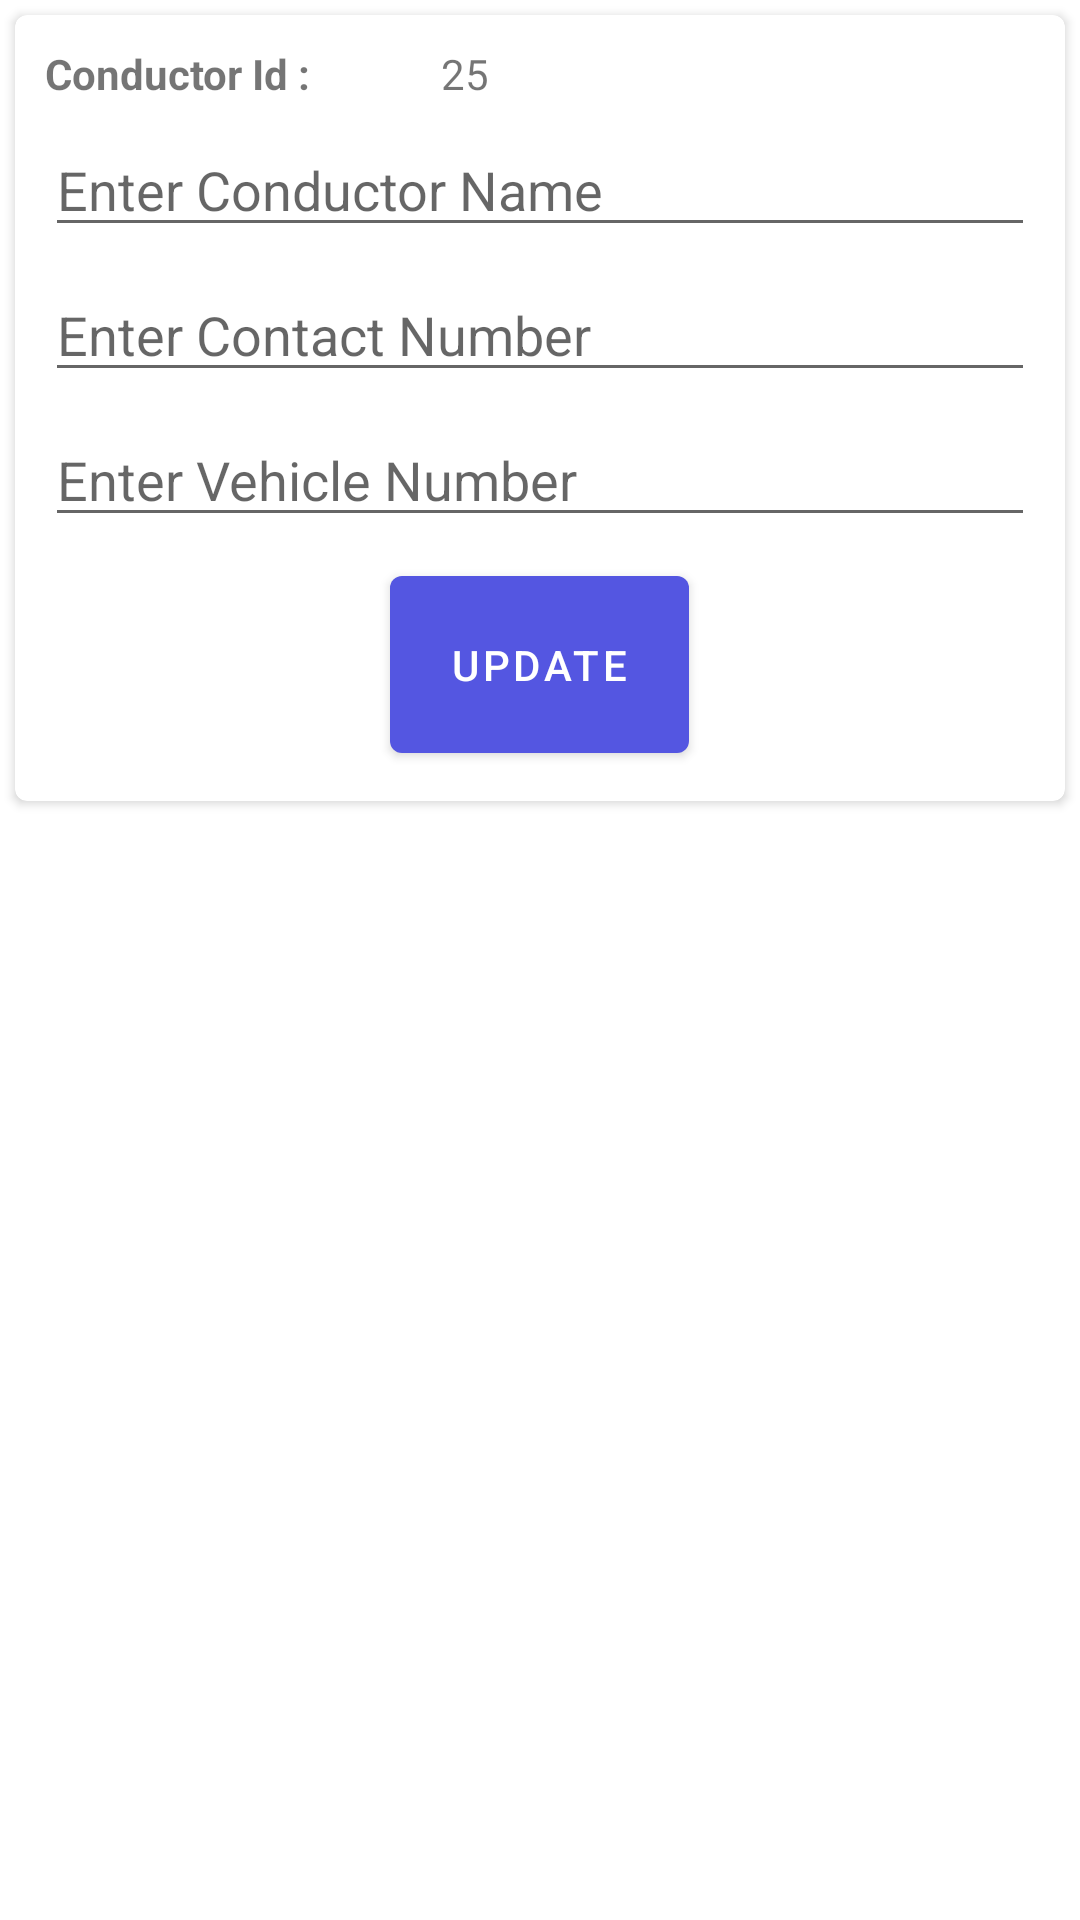

This screen was rendered from an Android layout file. Write that file and the resources it references.
<!-- AndroidManifest.xml: application theme Theme.ConductorApp -->
<!-- res/layout/edit_conductor_popup.xml -->
<?xml version="1.0" encoding="utf-8"?>

<LinearLayout xmlns:android="http://schemas.android.com/apk/res/android"
    android:layout_width="match_parent"
    android:layout_height="match_parent"
    xmlns:app="http://schemas.android.com/apk/res-auto">

    <LinearLayout
        android:layout_width="match_parent"
        android:layout_height="wrap_content"
        android:orientation="horizontal">

        <androidx.cardview.widget.CardView
            android:layout_width="match_parent"
            android:layout_height="wrap_content"
            android:layout_margin="5dp"
            android:elevation="4dp"
            app:cardCornerRadius="4dp">

            <androidx.appcompat.widget.LinearLayoutCompat
                android:layout_width="match_parent"
                android:layout_height="wrap_content"
                android:layout_margin="10dp"
                android:orientation="vertical">

                <androidx.appcompat.widget.LinearLayoutCompat
                    android:layout_width="match_parent"
                    android:layout_height="wrap_content">

                    <TextView
                        android:layout_width="match_parent"
                        android:layout_height="wrap_content"
                        android:layout_weight="1.5"
                        android:text="Conductor Id : "
                        android:textStyle="bold" />

                    <TextView
                        android:id="@+id/txt_popup_id_number"
                        android:layout_width="match_parent"
                        android:layout_height="wrap_content"
                        android:layout_weight="1"
                        android:text="25" />

                </androidx.appcompat.widget.LinearLayoutCompat>

                <androidx.appcompat.widget.LinearLayoutCompat
                    android:layout_width="match_parent"
                    android:layout_height="wrap_content"
                    android:layout_marginTop="7dp">

                    <EditText
                        android:id="@+id/edit_conductor_name"
                        android:layout_width="match_parent"
                        android:hint="Enter Conductor Name"
                        android:inputType="text"
                        android:layout_height="wrap_content"/>

                </androidx.appcompat.widget.LinearLayoutCompat>

                <androidx.appcompat.widget.LinearLayoutCompat
                    android:layout_width="match_parent"
                    android:layout_height="wrap_content"
                    android:layout_marginTop="7dp">

                    <EditText
                        android:id="@+id/edit_contact_conductor"
                        android:layout_width="match_parent"
                        android:layout_height="wrap_content"
                        android:maxLength="10"
                        android:inputType="number"
                        android:hint="Enter Contact Number"/>

                </androidx.appcompat.widget.LinearLayoutCompat>

                <androidx.appcompat.widget.LinearLayoutCompat
                    android:layout_width="match_parent"
                    android:layout_height="wrap_content"
                    android:layout_marginTop="7dp">


                    <EditText
                        android:id="@+id/edit_vehicle"
                        android:layout_width="match_parent"
                        android:layout_height="wrap_content"
                        android:hint="Enter Vehicle Number"/>



                </androidx.appcompat.widget.LinearLayoutCompat>


                <androidx.appcompat.widget.LinearLayoutCompat
                    android:layout_width="match_parent"
                    android:gravity="center"
                    android:layout_height="wrap_content"
                    android:layout_marginTop="7dp">

                    <Button
                        android:id="@+id/btn_update"
                        android:padding="20dp"
                        android:layout_width="wrap_content"
                        android:layout_height="wrap_content"
                        android:text="UPDATE"/>


                </androidx.appcompat.widget.LinearLayoutCompat>


            </androidx.appcompat.widget.LinearLayoutCompat>


        </androidx.cardview.widget.CardView>


    </LinearLayout>

</LinearLayout>
<!-- resources referenced by this layout -->
<resources>
  <style name="Theme.ConductorApp" parent="Theme.MaterialComponents.DayNight.DarkActionBar">
          
          <item name="colorPrimary">@color/purple_500</item>
          <item name="colorPrimaryVariant">@color/purple_700</item>
          <item name="colorOnPrimary">@color/white</item>
          
          <item name="colorSecondary">@color/teal_200</item>
          <item name="colorSecondaryVariant">@color/teal_700</item>
          <item name="colorOnSecondary">@color/black</item>
          
          <item name="android:statusBarColor" tools:targetApi="l">@color/status_bar_color</item>
          
      </style>
  <color name="purple_500">#5456e1</color>
  <color name="purple_700">#FF3700B3</color>
  <color name="white">#FFFFFFFF</color>
  <color name="teal_200">#FF03DAC5</color>
  <color name="teal_700">#FF018786</color>
  <color name="black">#FF000000</color>
  <color name="status_bar_color">#634699</color>
</resources>
